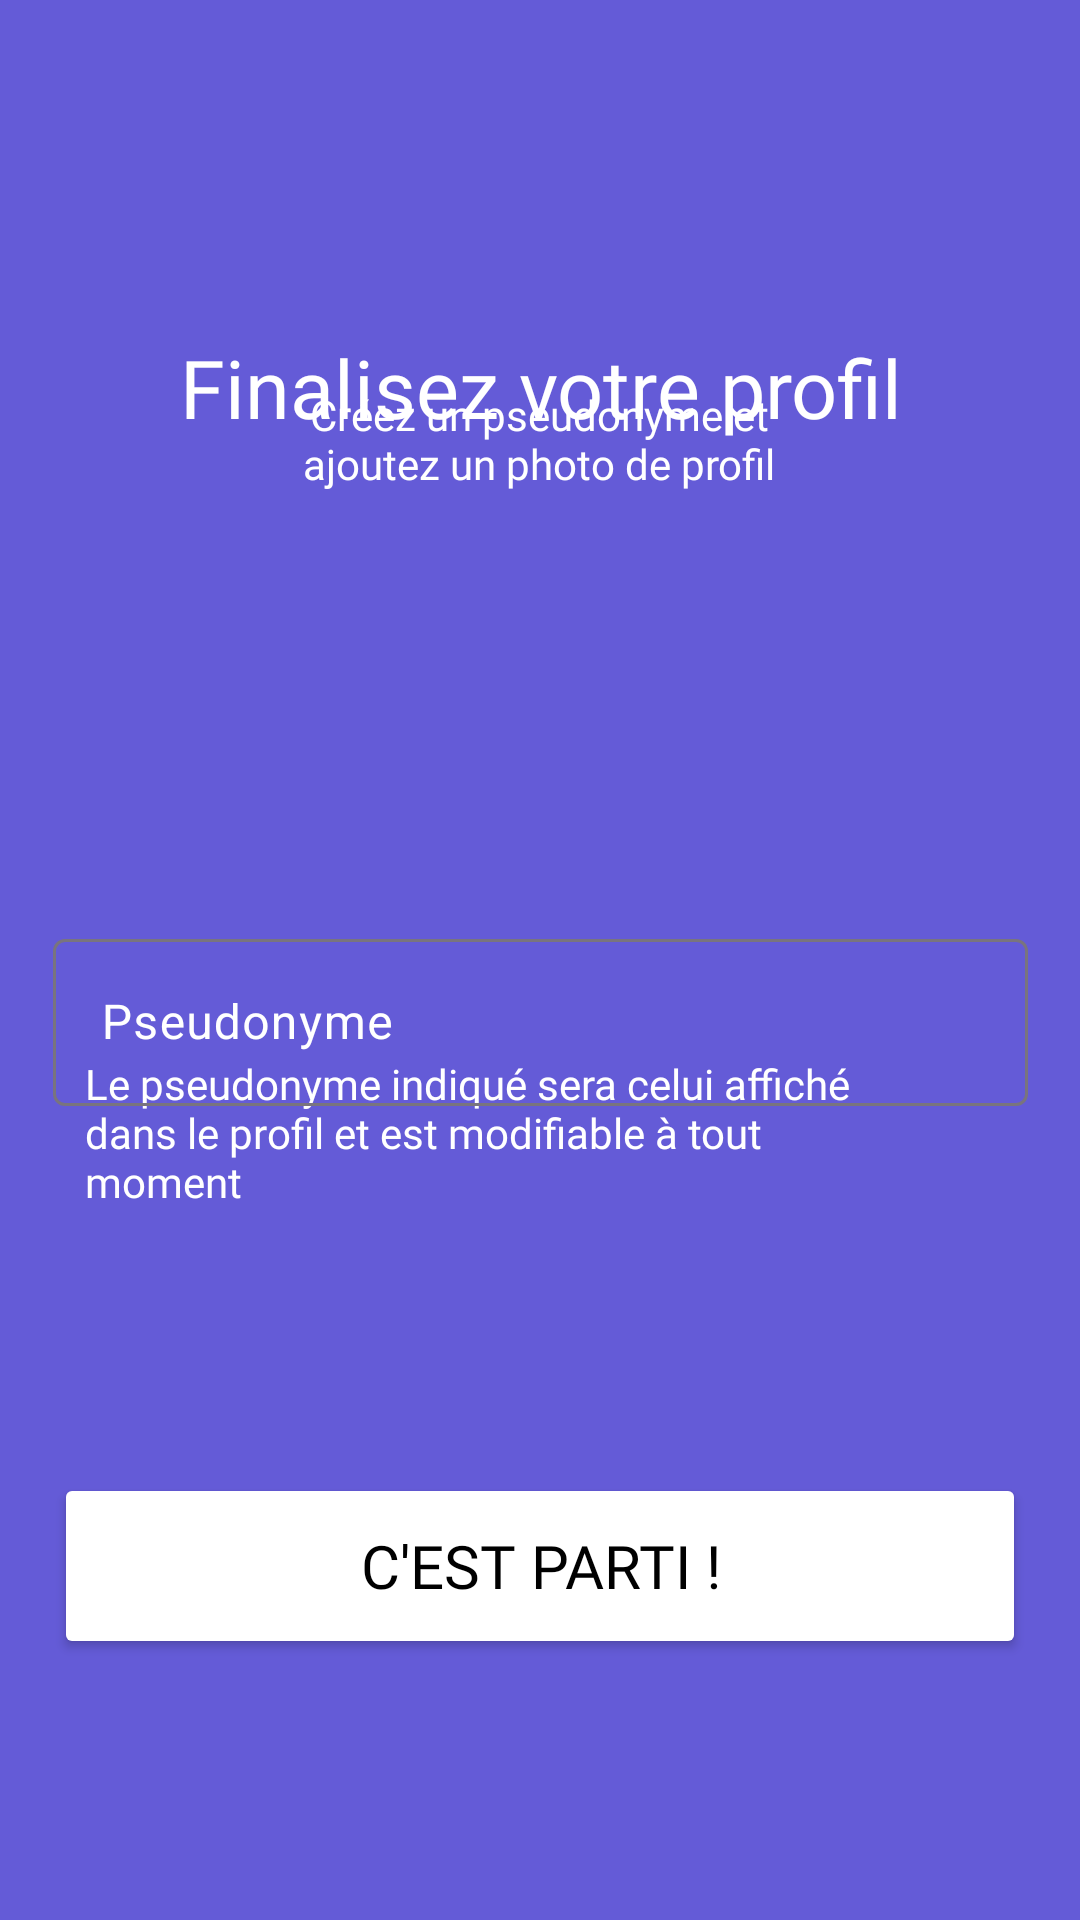

This screen was rendered from an Android layout file. Write that file and the resources it references.
<!-- AndroidManifest.xml: application theme Theme.Companion -->
<!-- res/layout/activity_main3.xml -->
<?xml version="1.0" encoding="utf-8"?>
<androidx.constraintlayout.widget.ConstraintLayout xmlns:android="http://schemas.android.com/apk/res/android"
    xmlns:app="http://schemas.android.com/apk/res-auto"
    xmlns:tools="http://schemas.android.com/tools"
    android:id="@+id/main"
    android:layout_width="match_parent"
    android:layout_height="match_parent"
    android:background="#645BD7"
    android:padding="15dp"
    tools:context=".MainActivity3">

    <TextView
        android:id="@+id/textView3"
        android:layout_width="match_parent"
        android:layout_height="wrap_content"
        android:layout_marginTop="96dp"
        android:text="@string/finalisez_votre_profil"
        android:fontFamily="@font/helvetica_bold"
        android:textAlignment="center"
        android:textColor="@color/white"
        android:textSize="27sp"
        app:layout_constraintBottom_toBottomOf="parent"
        app:layout_constraintEnd_toEndOf="parent"
        app:layout_constraintHorizontal_bias="0.0"
        app:layout_constraintStart_toStartOf="parent"
        app:layout_constraintTop_toTopOf="parent"
        app:layout_constraintVertical_bias="0.0" />

    <Button
        android:id="@+id/button"
        android:layout_width="324dp"
        android:layout_height="62dp"
        android:layout_marginHorizontal="32dp"
        android:backgroundTint="@color/white"
        android:text="@string/c_est_parti"
        android:textColor="@color/black"
        android:textSize="20sp"
        android:fontFamily="@font/helveticat"
        app:layout_constraintBottom_toBottomOf="parent"
        app:layout_constraintEnd_toEndOf="parent"
        app:layout_constraintStart_toStartOf="parent"
        app:layout_constraintTop_toBottomOf="@+id/textView"
        app:layout_constraintVertical_bias="0.5"
        tools:ignore="MissingConstraints,NotSibling" />

    <TextView
        android:id="@+id/textView"
        android:layout_width="269dp"
        android:layout_height="67dp"
        android:fontFamily="@font/helveticat"
        android:text="@string/le_pseudonyme_indiqu_sera_celui_affich_dans_le_profil_et_est_modifiable_tout_moment"
        android:textColor="@color/white"
        app:layout_constraintBottom_toBottomOf="parent"
        app:layout_constraintEnd_toEndOf="parent"
        app:layout_constraintHorizontal_bias="0.218"
        app:layout_constraintStart_toStartOf="parent"
        app:layout_constraintTop_toTopOf="parent"
        app:layout_constraintVertical_bias="0.62"
        tools:ignore="MissingConstraints" />

    <com.google.android.material.textfield.TextInputLayout
        android:id="@+id/pseudo"
        android:layout_width="325dp"
        android:layout_height="67dp"
        android:layout_marginTop="192dp"
        android:hint="@string/pseudonyme"
        android:textColorHint="@color/white"
        app:layout_constraintBottom_toBottomOf="parent"
        app:layout_constraintEnd_toEndOf="parent"
        app:layout_constraintStart_toStartOf="parent"
        app:layout_constraintTop_toTopOf="parent"
        app:layout_constraintVertical_bias="0.287">

        <EditText
            android:id="@+id/editTextText3"
            android:layout_width="match_parent"
            android:layout_height="wrap_content"
            android:inputType="textPersonName" />
    </com.google.android.material.textfield.TextInputLayout>

    <TextView
        android:id="@+id/textView2"
        android:layout_width="196dp"
        android:layout_height="47dp"
        android:text="@string/cr_ez_un_pseudonyme_et_ajoutez_un_photo_de_profil"
        android:textAlignment="center"
        android:textColor="@color/white"
        android:textColorHint="@color/white"
        android:fontFamily="@font/helveticat"
        app:layout_constraintBottom_toBottomOf="parent"
        app:layout_constraintEnd_toEndOf="parent"
        app:layout_constraintHorizontal_bias="0.497"
        app:layout_constraintStart_toStartOf="parent"
        app:layout_constraintTop_toTopOf="parent"
        app:layout_constraintVertical_bias="0.202"
        tools:ignore="MissingConstraints" />

    <ImageView
        android:id="@+id/imageView"
        android:layout_width="wrap_content"
        android:layout_height="wrap_content"
        app:layout_constraintBottom_toTopOf="@+id/pseudo"
        app:layout_constraintEnd_toEndOf="parent"
        app:layout_constraintHorizontal_bias="0.498"
        app:layout_constraintStart_toStartOf="parent"
        app:layout_constraintTop_toBottomOf="@+id/textView2"
        app:layout_constraintVertical_bias="0.128"
        tools:ignore="MissingConstraints"
        tools:srcCompat="@tools:sample/avatars" />

</androidx.constraintlayout.widget.ConstraintLayout>
<!-- resources referenced by this layout -->
<resources>
  <color name="black">#FF000000</color>
  <color name="white">#FFFFFFFF</color>
  <string name="c_est_parti">C\'est parti !</string>
  <string name="cr_ez_un_pseudonyme_et_ajoutez_un_photo_de_profil">Créez un pseudonyme et ajoutez un photo de profil</string>
  <string name="finalisez_votre_profil">Finalisez votre profil</string>
  <string name="le_pseudonyme_indiqu_sera_celui_affich_dans_le_profil_et_est_modifiable_tout_moment">Le pseudonyme indiqué sera celui affiché dans le profil et est modifiable à tout moment</string>
  <string name="pseudonyme">Pseudonyme</string>
  <style name="Theme.Companion" parent="Theme.Material3.DayNight.NoActionBar">
          
      </style>
</resources>
